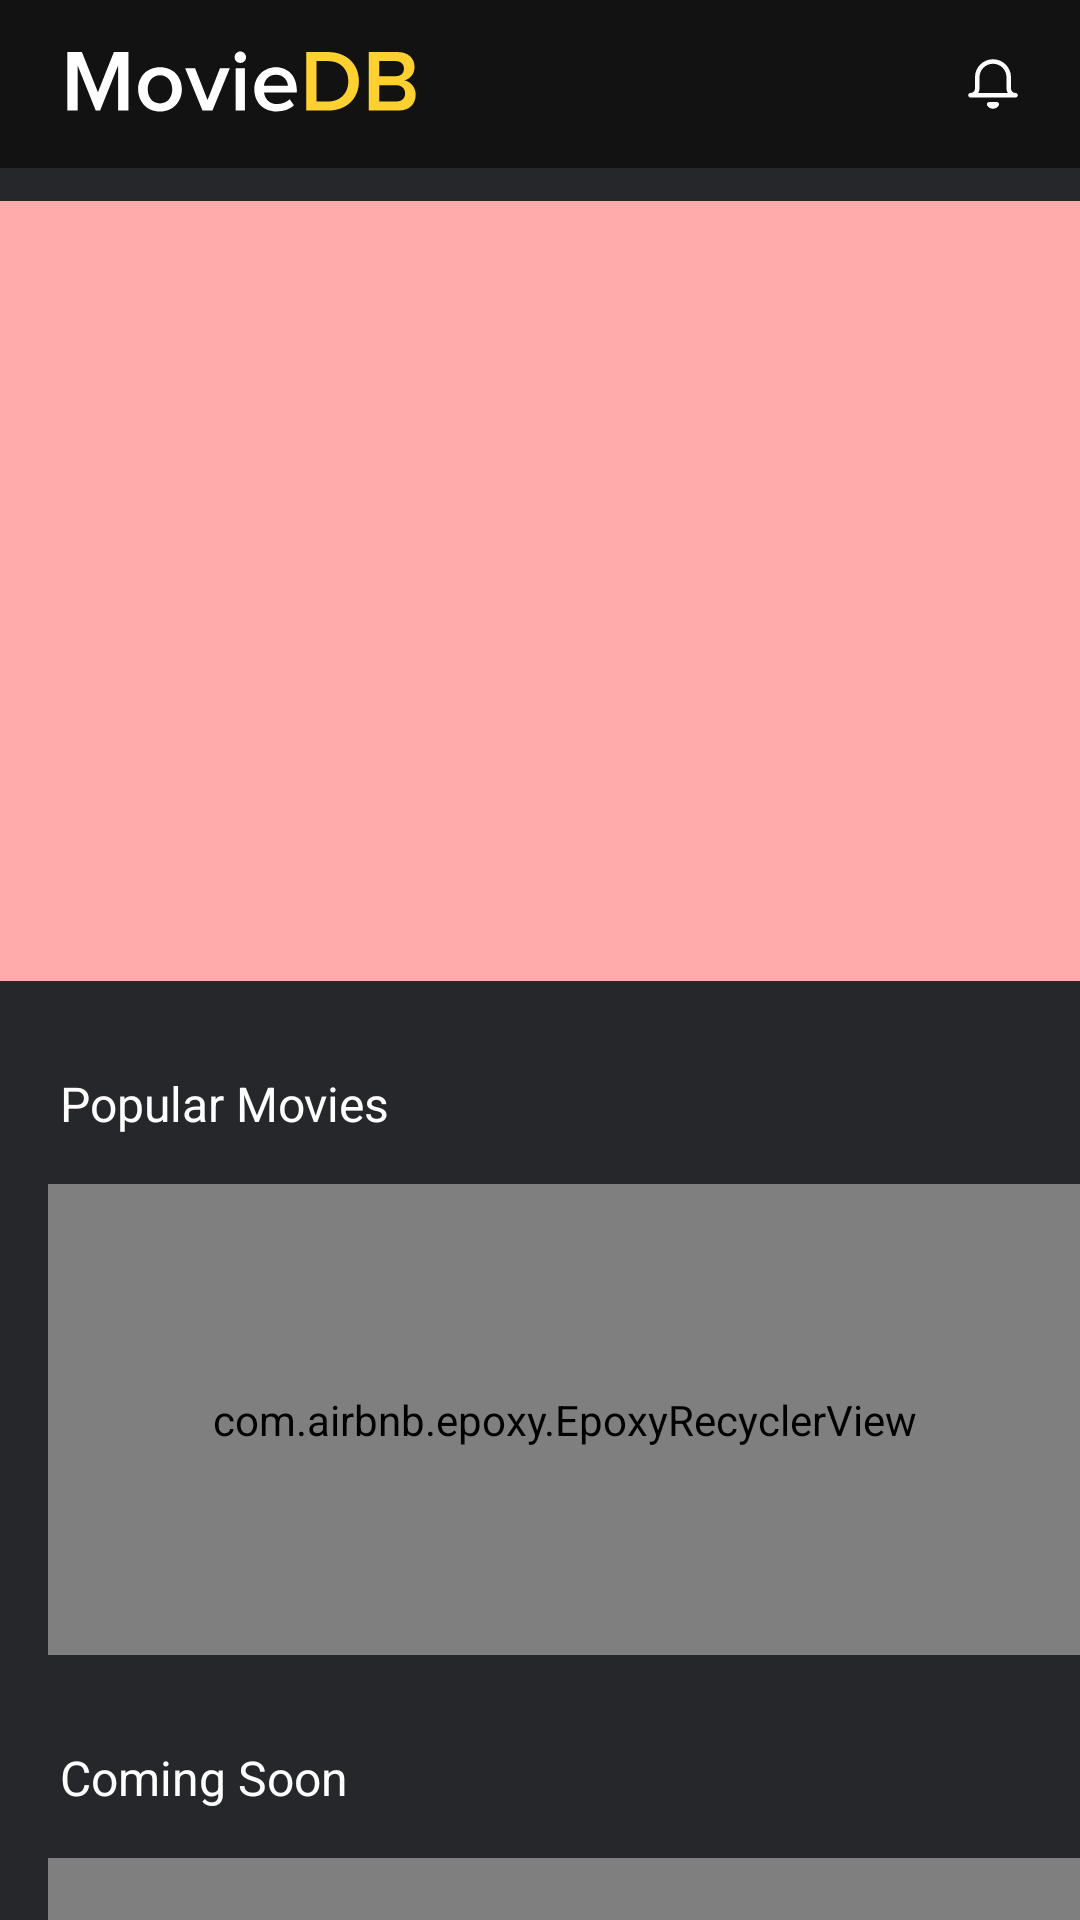

The Android layout XML behind this screen, and the referenced resources:
<!-- AndroidManifest.xml: application theme Theme.Movie2021 -->
<!-- res/layout/fragment_home.xml -->
<?xml version="1.0" encoding="utf-8"?>
<androidx.constraintlayout.widget.ConstraintLayout xmlns:android="http://schemas.android.com/apk/res/android"
    xmlns:app="http://schemas.android.com/apk/res-auto"
    xmlns:tools="http://schemas.android.com/tools"
    android:layout_width="match_parent"
    android:layout_height="match_parent"
    android:background="@color/colorSurface">

    <com.google.android.material.appbar.AppBarLayout
        android:id="@+id/app_bar_home"
        android:layout_width="match_parent"
        android:layout_height="56dp"
        app:layout_constraintTop_toTopOf="parent">

        <androidx.constraintlayout.widget.ConstraintLayout
            android:layout_width="match_parent"
            android:layout_height="match_parent">

            <ImageView
                android:id="@+id/img_logo"
                android:layout_width="120dp"
                android:layout_height="35dp"
                android:layout_marginStart="20dp"
                android:contentDescription="@string/app_name"
                android:src="@drawable/ic_logo_movie"
                app:layout_constraintBottom_toBottomOf="parent"
                app:layout_constraintStart_toStartOf="parent"
                app:layout_constraintTop_toTopOf="parent" />

            <ImageView
                android:id="@+id/img_bell"
                android:layout_width="38dp"
                android:layout_height="38dp"
                android:layout_marginEnd="10dp"
                android:contentDescription="@string/app_name"
                android:padding="10dp"
                android:src="@drawable/ic_bell_white"
                app:layout_constraintBottom_toBottomOf="parent"
                app:layout_constraintEnd_toEndOf="parent"
                app:layout_constraintTop_toTopOf="parent" />
        </androidx.constraintlayout.widget.ConstraintLayout>

    </com.google.android.material.appbar.AppBarLayout>

    <androidx.viewpager.widget.ViewPager
        android:id="@+id/slider"
        android:layout_width="match_parent"
        android:layout_height="260dp"
        android:layout_marginTop="11dp"
        android:background="#ffabab"
        app:layout_constraintTop_toBottomOf="@id/app_bar_home" />

    <TextView
        android:id="@+id/title_popular"
        android:layout_width="wrap_content"
        android:layout_height="wrap_content"
        android:layout_marginStart="20dp"
        android:layout_marginTop="30dp"
        android:text="@string/popular_movies"
        android:textColor="@android:color/white"
        android:textSize="16sp"
        app:layout_constraintStart_toStartOf="parent"
        app:layout_constraintTop_toBottomOf="@id/slider" />

    <com.airbnb.epoxy.EpoxyRecyclerView
        android:id="@+id/recycler_popular"
        android:layout_width="match_parent"
        android:layout_height="157dp"
        android:layout_marginStart="16dp"
        android:layout_marginTop="16dp"
        app:layout_constraintTop_toBottomOf="@id/title_popular"
        tools:listitem="@layout/item_movie_grid" />

    <TextView
        android:id="@+id/title_coming"
        android:layout_width="wrap_content"
        android:layout_height="wrap_content"
        android:layout_marginStart="20dp"
        android:layout_marginTop="30dp"
        android:text="@string/coming_soon"
        android:textColor="@android:color/white"
        android:textSize="16sp"
        app:layout_constraintStart_toStartOf="parent"
        app:layout_constraintTop_toBottomOf="@id/recycler_popular" />

    <com.airbnb.epoxy.EpoxyRecyclerView
        android:id="@+id/recycler_coming"
        android:layout_width="match_parent"
        android:layout_height="157dp"
        android:layout_marginStart="16dp"
        android:layout_marginTop="16dp"
        app:layout_constraintTop_toBottomOf="@id/title_coming"
        tools:listitem="@layout/item_movie_grid" />

    <TextView
        android:id="@+id/title_top_rated"
        android:layout_width="wrap_content"
        android:layout_height="wrap_content"
        android:layout_marginStart="20dp"
        android:layout_marginTop="30dp"
        android:text="@string/top_rated"
        android:textColor="@android:color/white"
        android:textSize="16sp"
        app:layout_constraintStart_toStartOf="parent"
        app:layout_constraintTop_toBottomOf="@id/recycler_coming" />

    <com.airbnb.epoxy.EpoxyRecyclerView
        android:id="@+id/recycler_top_rated"
        android:layout_width="match_parent"
        android:layout_height="157dp"
        android:layout_marginStart="16dp"
        android:layout_marginTop="16dp"
        app:layout_constraintTop_toBottomOf="@id/title_top_rated"
        tools:listitem="@layout/item_movie_grid" />

    <TextView
        android:id="@+id/title_now_playing"
        android:layout_width="wrap_content"
        android:layout_height="wrap_content"
        android:layout_marginStart="20dp"
        android:layout_marginTop="30dp"
        android:text="@string/now_playing"
        android:textColor="@android:color/white"
        android:textSize="16sp"
        app:layout_constraintStart_toStartOf="parent"
        app:layout_constraintTop_toBottomOf="@id/recycler_top_rated" />

    <com.airbnb.epoxy.EpoxyRecyclerView
        android:id="@+id/recycler_now_playing"
        android:layout_width="match_parent"
        android:layout_height="157dp"
        android:layout_marginStart="16dp"
        android:layout_marginTop="16dp"
        app:layout_constraintTop_toBottomOf="@id/title_now_playing"
        tools:listitem="@layout/item_movie_grid" />

</androidx.constraintlayout.widget.ConstraintLayout>
<!-- res/layout/item_movie_grid.xml (included above) -->
<?xml version="1.0" encoding="utf-8"?>
<ImageView xmlns:android="http://schemas.android.com/apk/res/android"
    xmlns:tools="http://schemas.android.com/tools"
    android:id="@+id/img_movie"
    android:layout_width="102dp"
    android:layout_height="157dp"
    android:paddingStart="4dp"
    android:paddingEnd="4dp"
    android:background="@color/colorSurface"
    android:contentDescription="@string/app_name"
    android:foreground="?attr/selectableItemBackground"
    android:scaleType="centerCrop"
    tools:ignore="UnusedAttribute"
    tools:srcCompat="@tools:sample/avatars" />
<!-- resources referenced by this layout -->
<resources>
  <color name="colorSurface">#25272A</color>
  <!-- drawable ic_bell_white (drawable) -->
  <vector xmlns:android="http://schemas.android.com/apk/res/android"
      android:width="24dp"
      android:height="24dp"
      android:viewportWidth="24"
      android:viewportHeight="24">
  
      <group>
          <clip-path
              android:fillType="evenOdd"
              android:pathData="M2,18C0.6667,18 0.6667,16 2,16C3.1046,16 4,15.1046 4,14V9C4,4.5817 7.5817,1 12,1C16.4183,1 20,4.5817 20,9V14C20,15.1046 20.8954,16 22,16C23.3333,16 23.3333,18 22,18H2ZM18,14V9C18,5.6863 15.3137,3 12,3C8.6863,3 6,5.6863 6,9V14C6,14.7286 5.8052,15.4117 5.4649,16H18.5351C18.1948,15.4117 18,14.7286 18,14ZM12,22.9965C13.0696,22.9965 14.0583,22.427 14.595,21.5018C14.9817,20.8351 14.5007,20 13.73,20H10.27C9.4993,20 9.0183,20.8351 9.405,21.5018C9.9417,22.427 10.9304,22.9965 12,22.9965Z" />
          <path
              android:fillColor="#FFFFFF"
              android:pathData="M0,0h24v24h-24z" />
      </group>
  </vector>
  <!-- drawable ic_logo_movie: vector/xml drawable (drawable, 2242 chars, omitted) -->
  <string name="app_name">Movie2021</string>
  <string name="coming_soon">Coming Soon</string>
  <string name="now_playing">Now Playing</string>
  <string name="popular_movies">Popular Movies</string>
  <string name="top_rated">Top Rated</string>
  <style name="Theme.Movie2021" parent="Theme.MaterialComponents.NoActionBar">
          <item name="colorPrimary">@color/colorPrimary</item>
          <item name="colorSecondary">@color/colorSecondary</item>
          <item name="android:statusBarColor" tools:targetApi="l">@color/colorPrimary</item>
          <item name="android:textColorPrimary">@color/textOnPrimaryHighEmphasis</item>
          <item name="android:textColorSecondary">@color/textOnSecondaryHighEmphasis</item>
          <item name="android:navigationBarColor">@color/colorSurface</item>
      </style>
  <color name="colorPrimary">#202123</color>
  <color name="colorSecondary">#FFD130</color>
  <color name="textOnPrimaryHighEmphasis">#ffffff</color>
  <color name="textOnSecondaryHighEmphasis">#000000</color>
</resources>
